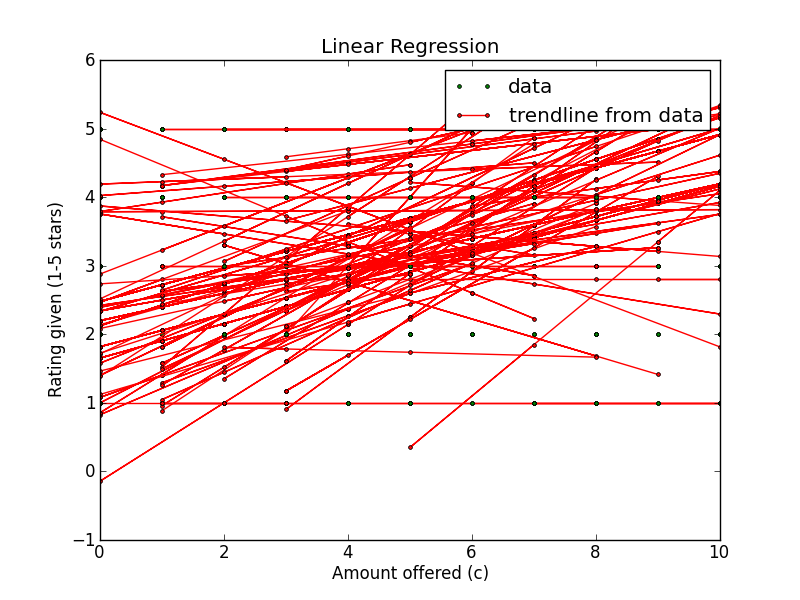

The file beside this chart, header and first rows:
Amount offered, Rating Left, Accepted offer?, Turker ID
0, 1, True, A3KFX4FS1SANOS
4, 1, True, A3KFX4FS1SANOS
9, 1, False, A3KFX4FS1SANOS
4, 1, False, A3KFX4FS1SANOS
4, 5, False, A3KFX4FS1SANOS
9, 5, True, A3KFX4FS1SANOS
2, 5, False, A3KFX4FS1SANOS
4, 5, True, A3KFX4FS1SANOS
